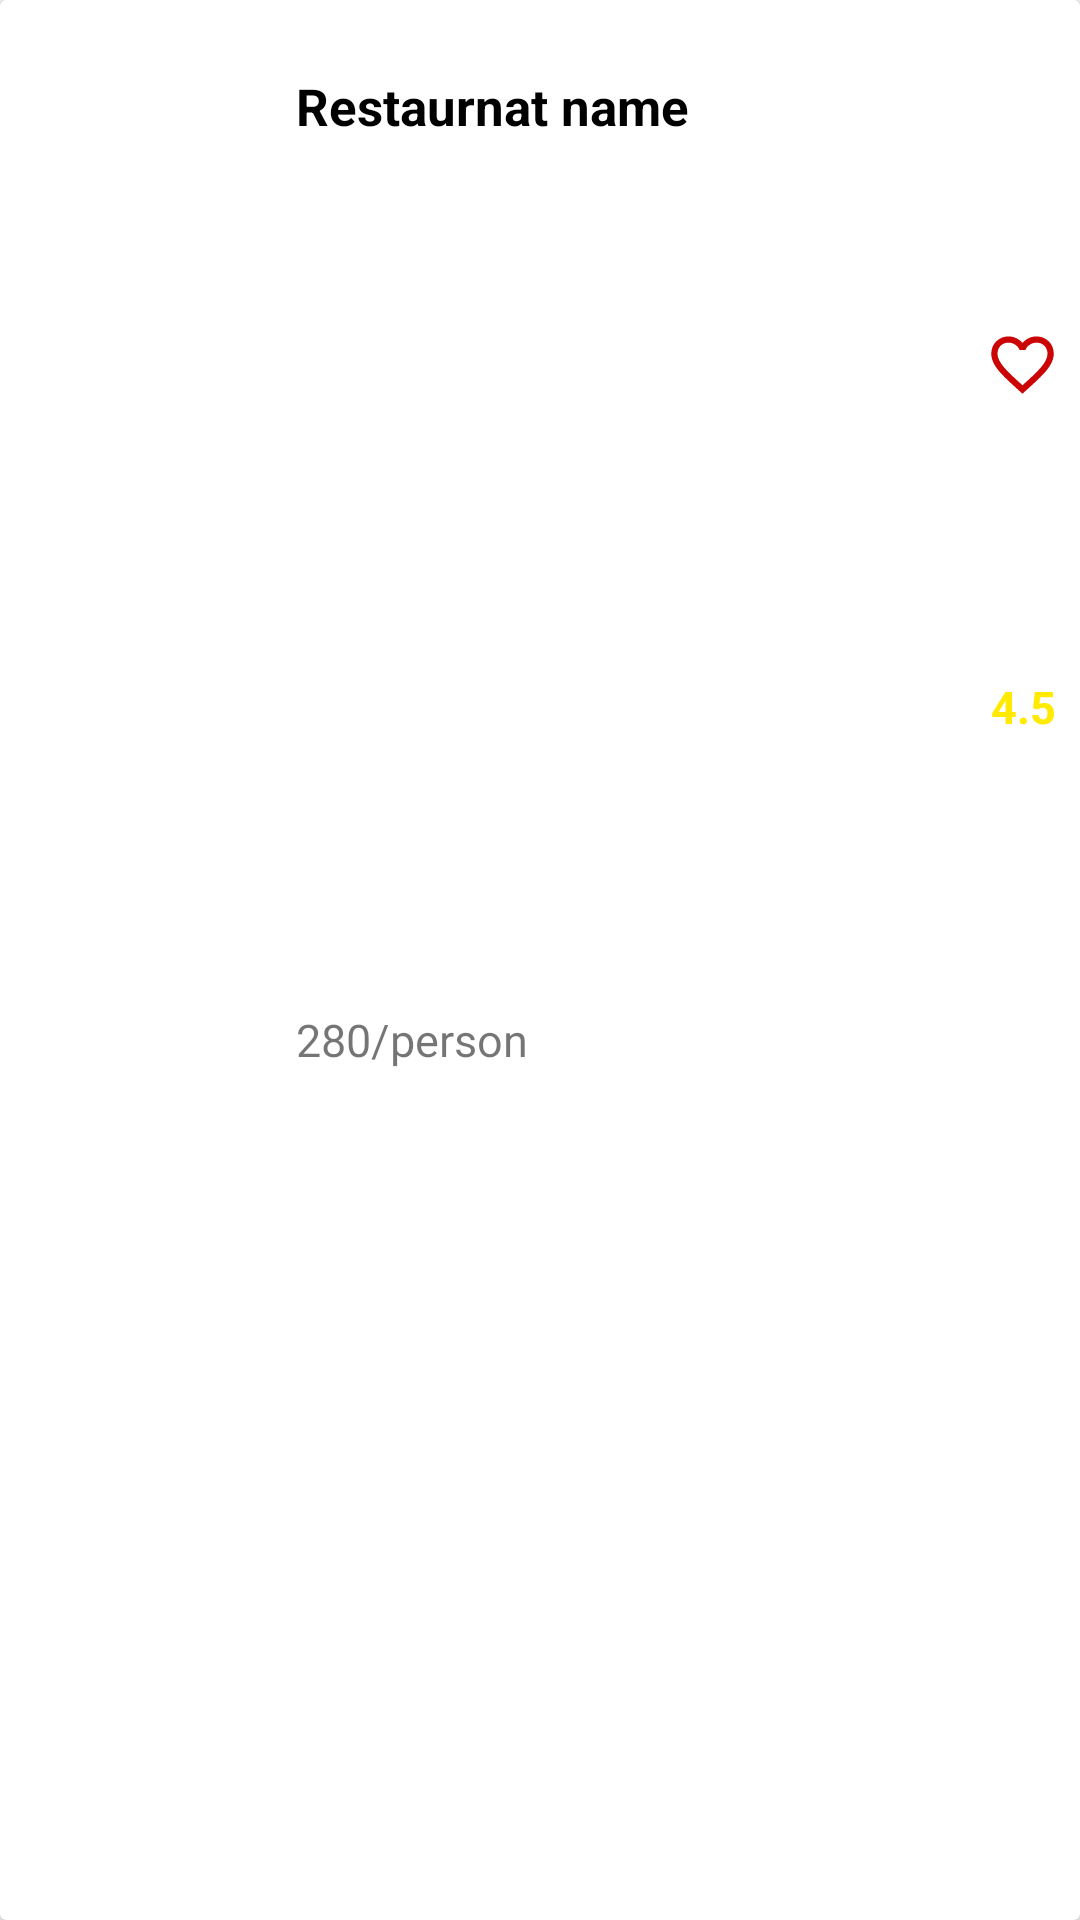

The Android layout XML behind this screen, and the referenced resources:
<!-- AndroidManifest.xml: application theme Theme.AppCompat.Light.NoActionBar -->
<!-- res/layout/recycler_dashboard_single_row.xml -->
<?xml version="1.0" encoding="utf-8"?>
<androidx.cardview.widget.CardView xmlns:android="http://schemas.android.com/apk/res/android"
    android:layout_width="match_parent"
    android:layout_height="120dp"
    android:id="@+id/RestaurantDetails">
    <LinearLayout
        android:layout_width="match_parent"
        android:layout_height="match_parent"
        android:orientation="horizontal"
        android:weightSum="6"

        >
        <ImageView
            android:src="@drawable/defaultrestaurant"
            android:layout_width="0dp"
            android:layout_height="match_parent"
            android:layout_weight="1.5"
            android:layout_margin="2dp"
            android:padding="2dp"
            android:id="@+id/imgsingleRestaruantLogo"
            />
        <View
            android:layout_width="0dp"
            android:layout_height="match_parent"
            android:layout_weight="0.1"
            />
        <LinearLayout
            android:layout_width="0dp"
            android:layout_height="match_parent"
            android:layout_weight="3.2"
            android:orientation="vertical"
            android:weightSum="3"
            >
            <TextView
                android:layout_width="match_parent"
                android:layout_height="0dp"
                android:text="Restaurnat name"
                android:textSize="17sp"
                android:textStyle="bold"
                android:layout_marginTop="15dp"
                android:textColor="@color/black"
                android:layout_weight="1.4"
                android:paddingTop="9dp"
                android:id="@+id/txtsingleRestaurantname"
                />
            <View
                android:layout_width="match_parent"
                android:layout_height="0dp"
                android:layout_weight="0.1"
                />
            <TextView
                android:layout_width="match_parent"
                android:layout_height="0dp"
                android:layout_weight="1"
                android:drawableLeft="@drawable/ic_ruppee"
                android:text="280/person"
                android:paddingTop="9dp"
                android:textSize="15sp"
                android:id="@+id/txtsinglePrice"

                />
            <View
                android:layout_width="match_parent"
                android:layout_height="0dp"
                android:layout_weight="0.5"
                />

        </LinearLayout>
        <View
            android:layout_width="0dp"
            android:layout_height="match_parent"
            android:layout_weight="0.5"
            />
        <LinearLayout

            android:layout_width="0dp"
            android:layout_height="match_parent"
            android:layout_weight="0.7"
            android:weightSum="3"
            android:orientation="vertical"
            >
            <View
                android:layout_width="match_parent"
                android:layout_height="0dp"
                android:layout_weight="0.5"
                />
            <ImageView
                android:id="@+id/ivFavourite"
                android:layout_width="25dp"
                android:layout_height="25dp"
                android:layout_centerHorizontal="true"
                android:layout_margin="10dp"
                android:src="@drawable/baseline_favorite_border_24" />


            <View
                android:layout_width="match_parent"
                android:layout_height="0dp"
                android:layout_weight="0.4"
                />
            <TextView
                android:id="@+id/txtsingleRating"
                android:layout_width="match_parent"
                android:layout_height="0dp"
                android:layout_weight="1"
                android:text="4.5"
                android:textSize="15sp"
                android:textStyle="bold"
                android:padding="2dp"
                android:layout_marginLeft="10dp"
                android:textColor="#ffea00"

                />
            <View
                android:layout_width="match_parent"
                android:layout_height="0dp"
                android:layout_weight="0.1"
                />


        </LinearLayout>

    </LinearLayout>

</androidx.cardview.widget.CardView>
<!-- resources referenced by this layout -->
<resources>
  <color name="black">#FF000000</color>
  <!-- drawable baseline_favorite_border_24 (drawable) -->
  <vector android:height="24dp" android:tint="#CB0505"
      android:viewportHeight="24" android:viewportWidth="24"
      android:width="24dp" xmlns:android="http://schemas.android.com/apk/res/android">
      <path android:fillColor="@android:color/white" android:pathData="M16.5,3c-1.74,0 -3.41,0.81 -4.5,2.09C10.91,3.81 9.24,3 7.5,3 4.42,3 2,5.42 2,8.5c0,3.78 3.4,6.86 8.55,11.54L12,21.35l1.45,-1.32C18.6,15.36 22,12.28 22,8.5 22,5.42 19.58,3 16.5,3zM12.1,18.55l-0.1,0.1 -0.1,-0.1C7.14,14.24 4,11.39 4,8.5 4,6.5 5.5,5 7.5,5c1.54,0 3.04,0.99 3.57,2.36h1.87C13.46,5.99 14.96,5 16.5,5c2,0 3.5,1.5 3.5,3.5 0,2.89 -3.14,5.74 -7.9,10.05z"/>
  </vector>
</resources>
